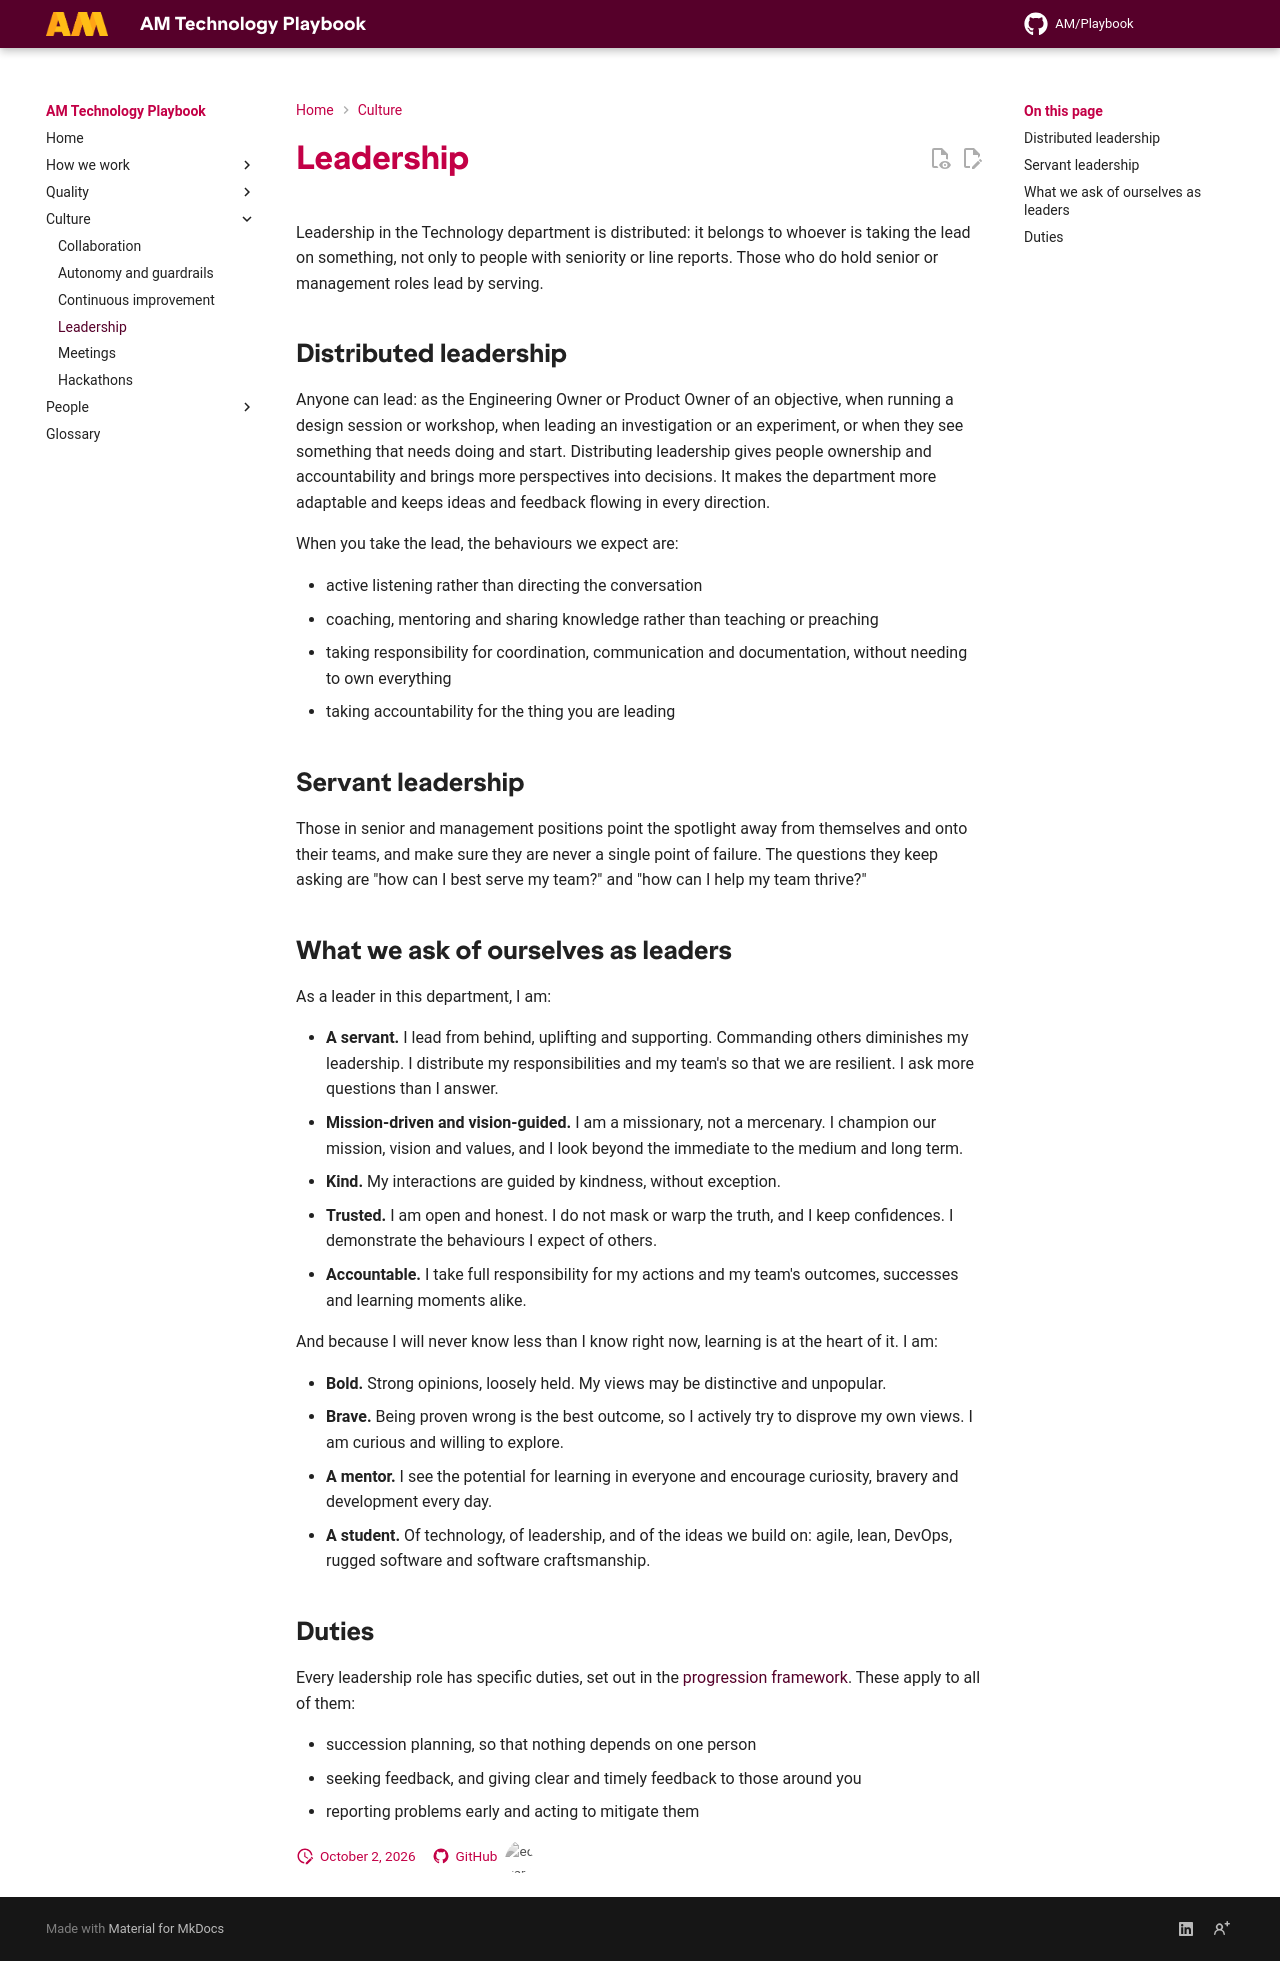

repository: amdigital-co-uk/docs-playbook · page: Culture/Leadership/index.html · generator: mkdocs

---
title: Leadership
authors:
  - Ed Earle
  - Rhodri Hewitson
reviewed: 2026-10-02
next-review: 2027-04-01
---

Leadership in the Technology department is distributed: it belongs to whoever is taking the lead on something, not only to people with seniority or line reports. Those who do hold senior or management roles lead by serving.

## Distributed leadership

Anyone can lead: as the Engineering Owner or Product Owner of an objective, when running a design session or workshop, when leading an investigation or an experiment, or when they see something that needs doing and start. Distributing leadership gives people ownership and accountability and brings more perspectives into decisions. It makes the department more adaptable and keeps ideas and feedback flowing in every direction.

When you take the lead, the behaviours we expect are:

- active listening rather than directing the conversation
- coaching, mentoring and sharing knowledge rather than teaching or preaching
- taking responsibility for coordination, communication and documentation, without needing to own everything
- taking accountability for the thing you are leading

## Servant leadership

Those in senior and management positions point the spotlight away from themselves and onto their teams, and make sure they are never a single point of failure. The questions they keep asking are "how can I best serve my team?" and "how can I help my team thrive?"

## What we ask of ourselves as leaders

As a leader in this department, I am:

- **A servant.** I lead from behind, uplifting and supporting. Commanding others diminishes my leadership. I distribute my responsibilities and my team's so that we are resilient. I ask more questions than I answer.
- **Mission-driven and vision-guided.** I am a missionary, not a mercenary. I champion our mission, vision and values, and I look beyond the immediate to the medium and long term.
- **Kind.** My interactions are guided by kindness, without exception.
- **Trusted.** I am open and honest. I do not mask or warp the truth, and I keep confidences. I demonstrate the behaviours I expect of others.
- **Accountable.** I take full responsibility for my actions and my team's outcomes, successes and learning moments alike.

And because I will never know less than I know right now, learning is at the heart of it. I am:

- **Bold.** Strong opinions, loosely held. My views may be distinctive and unpopular.
- **Brave.** Being proven wrong is the best outcome, so I actively try to disprove my own views. I am curious and willing to explore.
- **A mentor.** I see the potential for learning in everyone and encourage curiosity, bravery and development every day.
- **A student.** Of technology, of leadership, and of the ideas we build on: agile, lean, DevOps, rugged software and software craftsmanship.

## Duties

Every leadership role has specific duties, set out in the [progression framework](../People/Progression-Framework.md). These apply to all of them:

- succession planning, so that nothing depends on one person
- seeking feedback, and giving clear and timely feedback to those around you
- reporting problems early and acting to mitigate them
